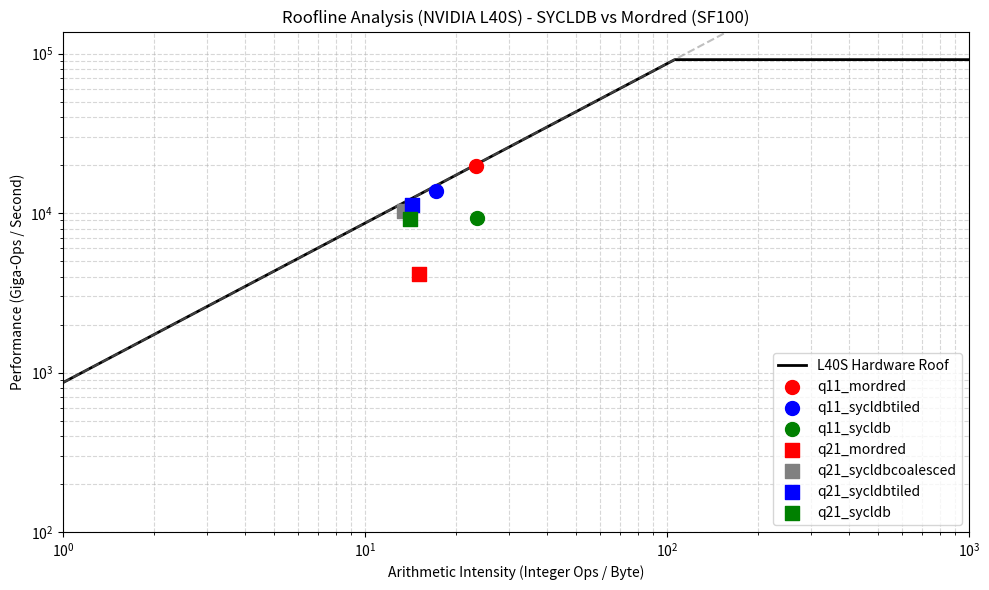

This figure's Python source:
import matplotlib.pyplot as plt
import numpy as np

# Hardware specs for NVIDIA L40S
PEAK_BW_GBPS = 864.0        # GB/s
PEAK_COMPUTE_GINST = 91600.0 # Giga Integer Ops/sec (91.6 TINT32/s)
RIDGE_POINT = PEAK_COMPUTE_GINST / PEAK_BW_GBPS

# Data extracted from NCU: (Mem %, Compute %, Label, Color, Marker)
data = [
    (97.96, 21.56, 'q11_mordred', 'red', 'o'),
    (0.44,  0.0,   'q11_sycldbcoalesced (Setup)', 'gray', 'x'),
    (92.30, 15.00, 'q11_sycldbtiled', 'blue', 'o'),
    (45.40, 10.10, 'q11_sycldb', 'green', 'o'),
    (31.62, 4.50,  'q21_mordred', 'red', 's'),
    (88.54, 11.30, 'q21_sycldbcoalesced', 'gray', 's'),
    (91.41, 12.33, 'q21_sycldbtiled', 'blue', 's'),
    (75.00, 10.00, 'q21_sycldb', 'green', 's'),
]

# Filter out setup kernels with ~0 compute
data = [d for d in data if d[1] > 0.0]

fig, ax = plt.subplots(figsize=(10, 6))

# Plot Roofline
x_vals = np.logspace(0, 3, 500)
# Mem Bound Performance: BW * Arithmetic Intensity
y_mem_bound = x_vals * PEAK_BW_GBPS
# Compute Bound Performance: Peak Compute
y_compute_bound = np.full_like(x_vals, PEAK_COMPUTE_GINST)
# Actual Roof (minimum of the two)
y_roof = np.minimum(y_mem_bound, y_compute_bound)

ax.plot(x_vals, y_roof, color='black', linewidth=2, label='L40S Hardware Roof')
ax.plot(x_vals, y_mem_bound, color='gray', linestyle='--', alpha=0.5)

# Plot Points
for mem_pct, comp_pct, label, color, marker in data:
    achieved_bw = (mem_pct / 100.0) * PEAK_BW_GBPS
    achieved_compute = (comp_pct / 100.0) * PEAK_COMPUTE_GINST
    ai = achieved_compute / achieved_bw if achieved_bw > 0 else 0
    
    ax.scatter(ai, achieved_compute, color=color, marker=marker, s=100, label=label, zorder=5)

ax.set_xscale('log')
ax.set_yscale('log')
ax.set_xlim(1, 1000)
ax.set_ylim(100, PEAK_COMPUTE_GINST * 1.5)

ax.set_xlabel('Arithmetic Intensity (Integer Ops / Byte)')
ax.set_ylabel('Performance (Giga-Ops / Second)')
ax.set_title('Roofline Analysis (NVIDIA L40S) - SYCLDB vs Mordred (SF100)')
ax.grid(True, which="both", ls="--", alpha=0.5)

# Add Legend
handles, labels = ax.get_legend_handles_labels()
ax.legend(handles, labels, loc='lower right', bbox_to_anchor=(1.0, 0.0))

plt.tight_layout()
plt.savefig('roofline_plot.png', dpi=300)
print('Saved roofline_plot.png')
